Dataset: training (GitHub, arfianaja/deteksi_jenis_awan). Classes: cumulunimbus, cumulus, nimbostratus, stratocumulus, stratus.

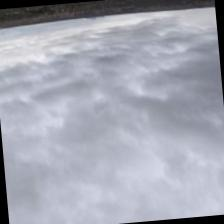
Label: stratocumulus

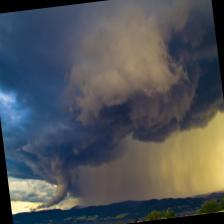
Label: nimbostratus

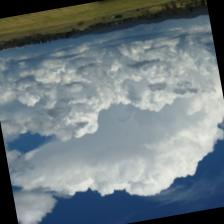
Label: cumulus

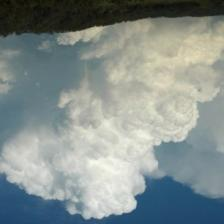
Label: cumulunimbus

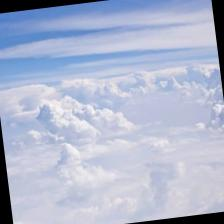
Label: stratus

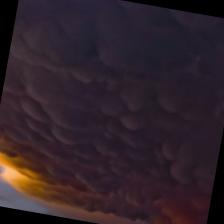
Label: cumulunimbus
